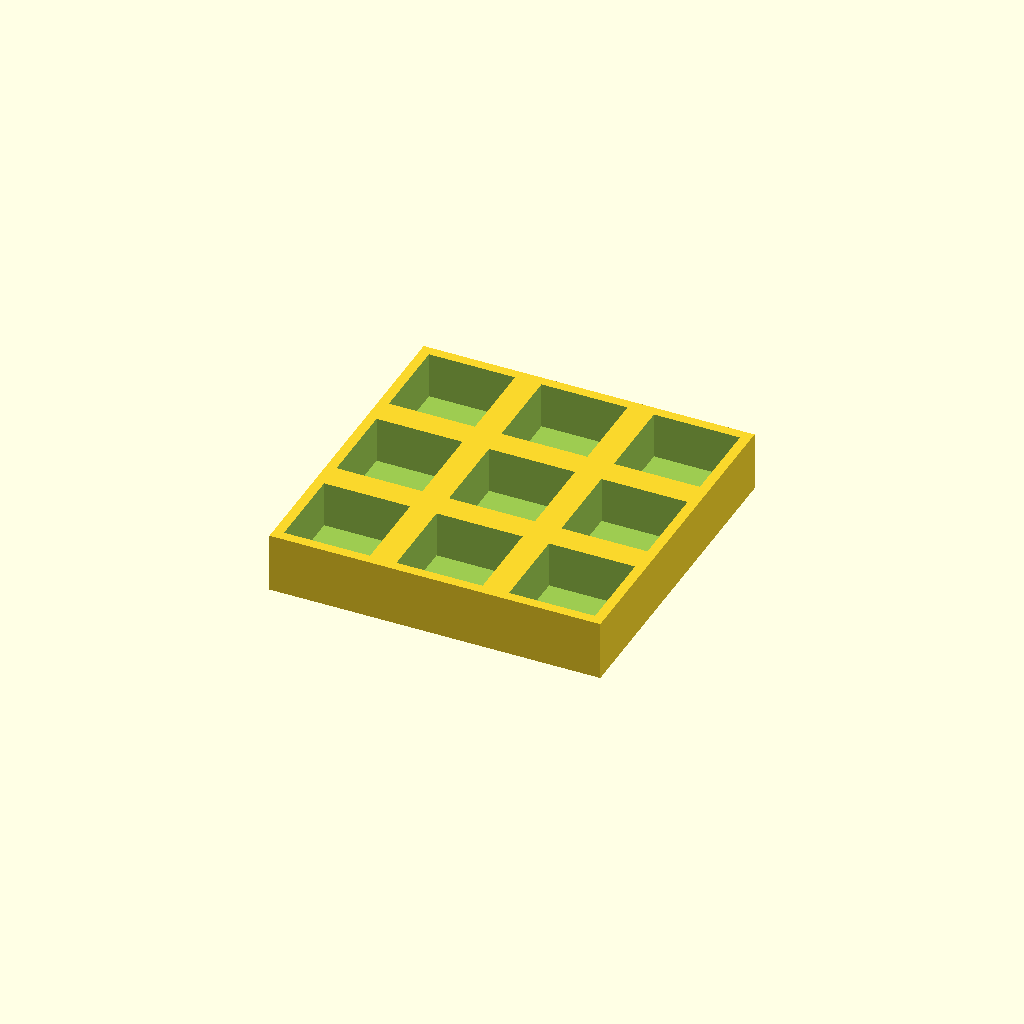
Cell 1 — every parameter at its default value.
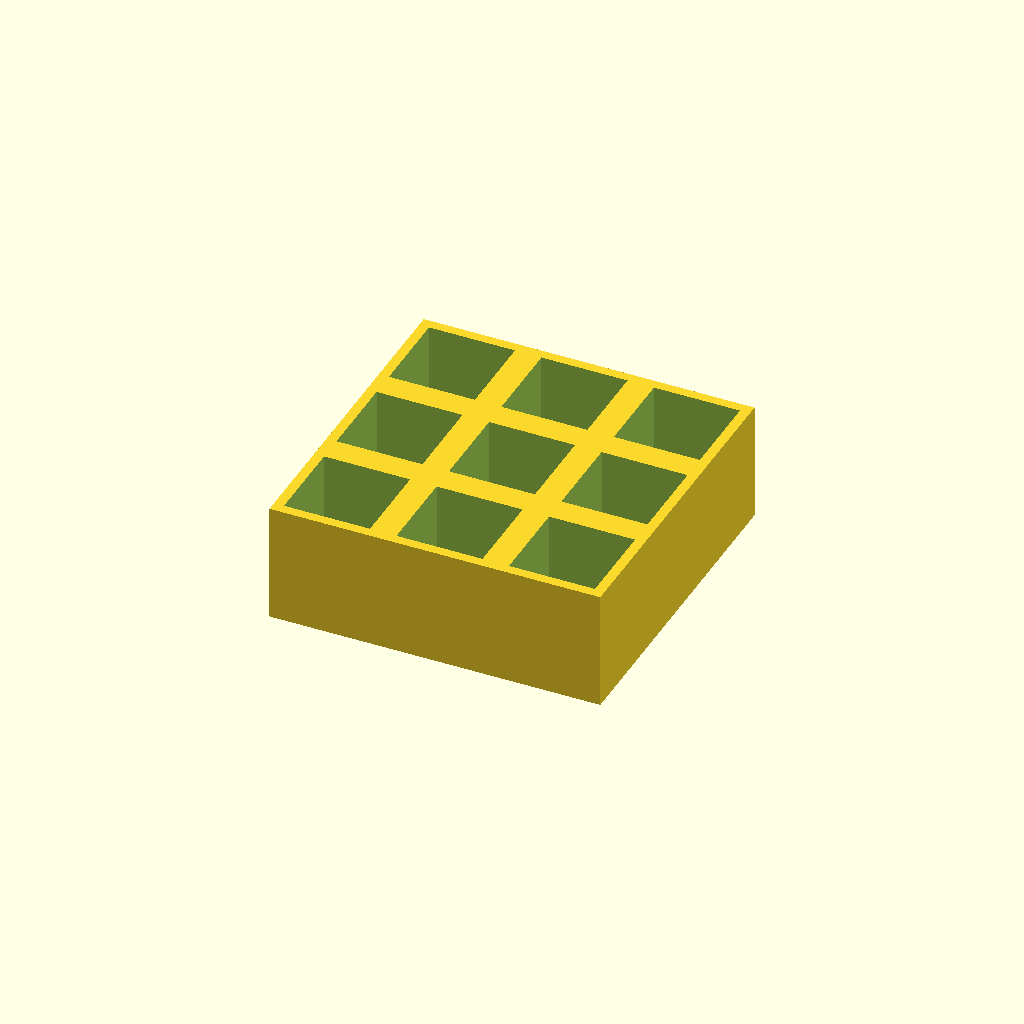
Cell 2: thickness = 36 (everything else at default).
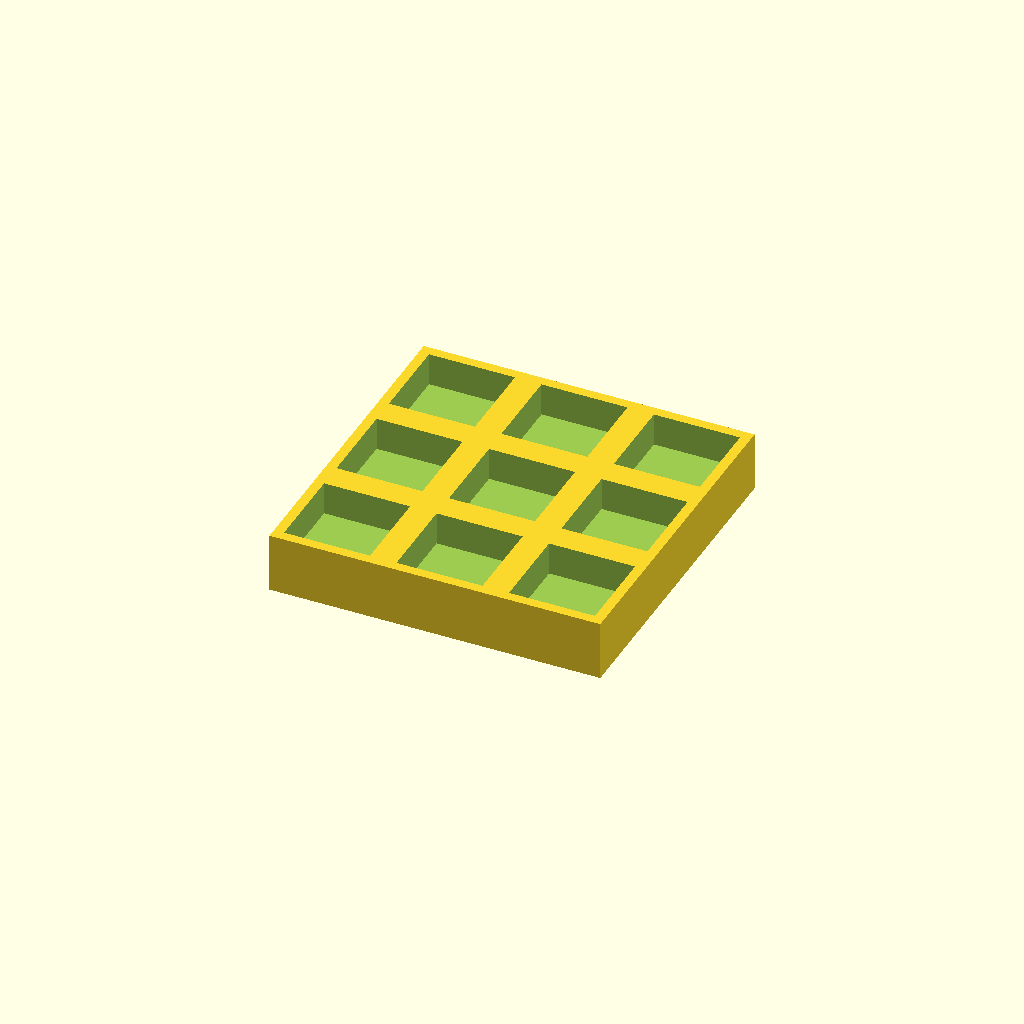
Cell 3: floor_t = 8 (everything else at default).
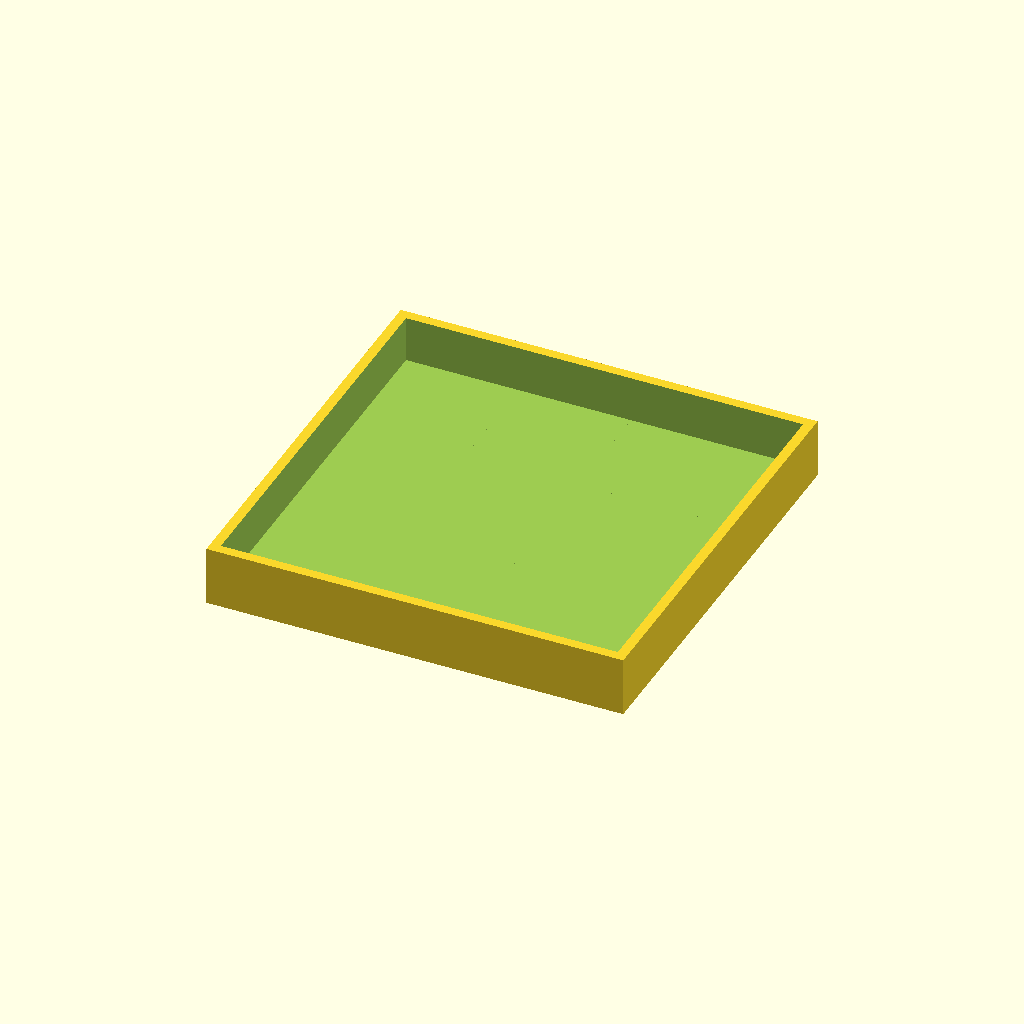
Cell 4 — pocket set to 52, the other parameters unchanged.
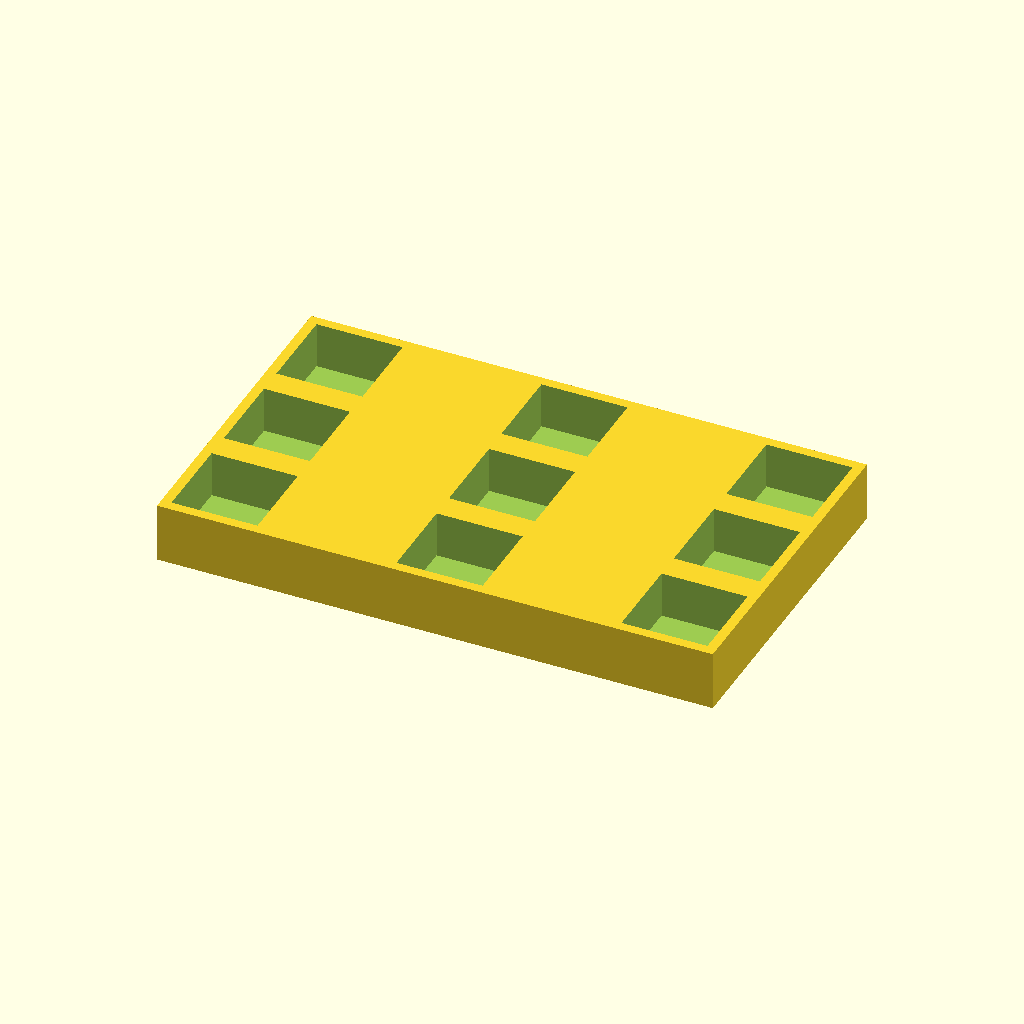
Cell 5 — pitch_x set to 68, the other parameters unchanged.
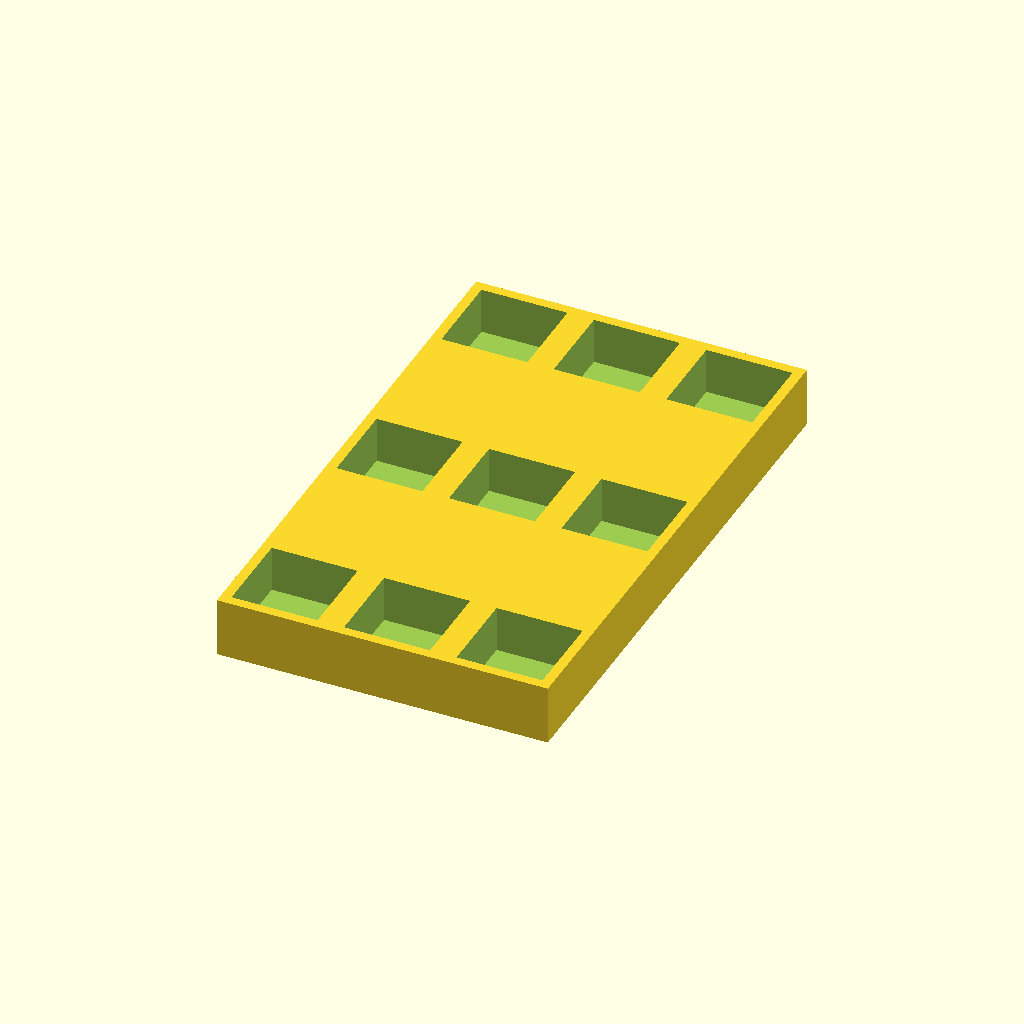
Cell 6 — pitch_y set to 68, the other parameters unchanged.
All cells are drawn from one camera (rotation 55°, 0°, 25°, orthographic, colour scheme Cornfield), so only the parameter changes between them.
Source of the model, optional_data/data/place1/pocketplates/part_0227.scad:
$fn = 32;

// ----------------------------------------------------------------------
// Pocket plate 100 x 100 x 18
// 3 x 3 pockets 26 mm square, 14 mm deep
// ----------------------------------------------------------------------

// --- parameters (mm) ---
thickness = 18;  // plate thickness
floor_t = 4;     // material left under each pocket
pocket = 26;     // pocket side length
pitch_x = 34;    // pocket pitch along X
pitch_y = 34;    // pocket pitch along Y
cols = 3;        // pockets per row
rows = 3;        // rows of pockets

// --- derived feature positions (mm) ---
depth = thickness - floor_t;        // = 14   pocket depth, down to the floor
span_x = (cols - 1) * pitch_x;      // = 68   distance between outer pockets
span_y = (rows - 1) * pitch_y;      // = 68   distance between outer pocket rows
origin_x = -span_x / 2;             // = -34   X of the first pocket
origin_y = -span_y / 2;             // = -34   Y of the first pocket
plate = [span_x + pocket + 6, span_y + pocket + 6, thickness];  // = [100, 100, 18]   overall size: pockets plus 3 mm of wall on each side
feature_centers = [
  [origin_x + 0 * pitch_x, origin_y + 0 * pitch_y],
  [origin_x + 1 * pitch_x, origin_y + 0 * pitch_y],
  [origin_x + 2 * pitch_x, origin_y + 0 * pitch_y],
  [origin_x + 0 * pitch_x, origin_y + 1 * pitch_y],
  [origin_x + 1 * pitch_x, origin_y + 1 * pitch_y],
  [origin_x + 2 * pitch_x, origin_y + 1 * pitch_y],
  [origin_x + 0 * pitch_x, origin_y + 2 * pitch_y],
  [origin_x + 1 * pitch_x, origin_y + 2 * pitch_y],
  [origin_x + 2 * pitch_x, origin_y + 2 * pitch_y]
];   // pocket centres, used verbatim by the cutter loop

// plate outline, then one pocket per centre in feature_centers
difference() {
  cube(plate, center = true);
  for (centre = feature_centers)
    translate([centre[0] - pocket / 2, centre[1] - pocket / 2, plate[2] / 2 - depth])
      cube([pocket, pocket, depth + 1]);  // centred on the declared pocket centre
}
Customizer parameters (derived from the source; name, type, default, range or options):
thickness: number, default 18
floor_t: number, default 4
pocket: number, default 26
pitch_x: number, default 34
pitch_y: number, default 34
cols: number, default 3
rows: number, default 3
